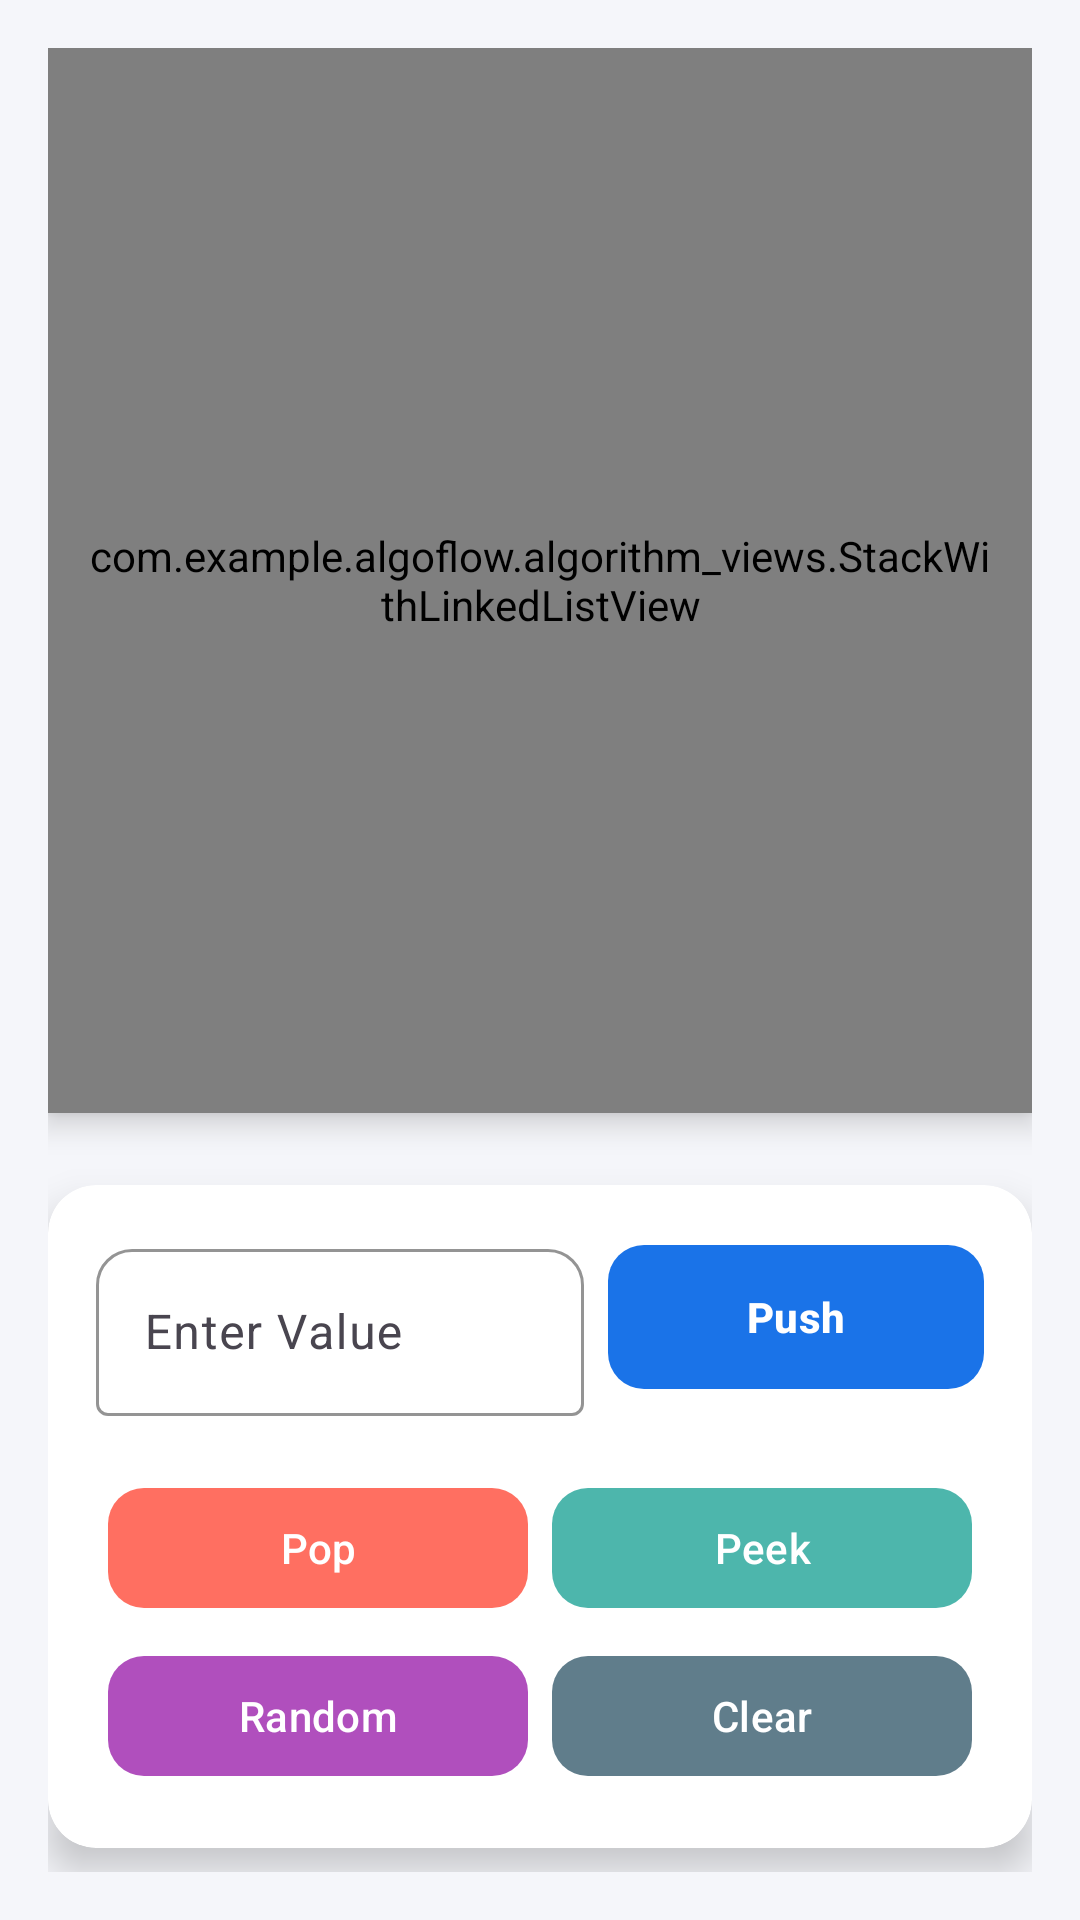

This screen was rendered from an Android layout file. Write that file and the resources it references.
<!-- AndroidManifest.xml: application theme Theme.AlgoFlow -->
<!-- res/layout/activity_stack_with_linked_list.xml -->
<?xml version="1.0" encoding="utf-8"?>
<androidx.constraintlayout.widget.ConstraintLayout
    xmlns:android="http://schemas.android.com/apk/res/android"
    xmlns:app="http://schemas.android.com/apk/res-auto"
    xmlns:tools="http://schemas.android.com/tools"
    android:id="@+id/main"
    android:layout_width="match_parent"
    android:layout_height="match_parent"
    android:background="#F5F6FA"
    android:padding="16dp"
    tools:context=".activities.StackWithLinkedListActivity">

    
    <com.example.algoflow.algorithm_views.StackWithLinkedListView
        android:id="@+id/stackWithLinkedListView"
        android:layout_width="0dp"
        android:layout_height="0dp"
        android:padding="12dp"
        android:background="@drawable/view_background"
        android:elevation="6dp"
        android:layout_marginBottom="24dp"
        app:layout_constraintTop_toTopOf="parent"
        app:layout_constraintBottom_toTopOf="@id/control_container"
        app:layout_constraintStart_toStartOf="parent"
        app:layout_constraintEnd_toEndOf="parent" />

    
    <androidx.cardview.widget.CardView
        android:id="@+id/control_container"
        android:layout_width="0dp"
        android:layout_height="wrap_content"
        android:layout_marginTop="16dp"
        android:layout_marginBottom="8dp"
        app:cardCornerRadius="16dp"
        app:cardElevation="8dp"
        app:layout_constraintBottom_toBottomOf="parent"
        app:layout_constraintStart_toStartOf="parent"
        app:layout_constraintEnd_toEndOf="parent">

        <androidx.constraintlayout.widget.ConstraintLayout
            android:layout_width="match_parent"
            android:layout_height="wrap_content"
            android:padding="16dp">

            
            <com.google.android.material.textfield.TextInputLayout
                android:id="@+id/element_count_input_layout"
                android:layout_width="0dp"
                android:layout_height="wrap_content"
                android:layout_marginEnd="8dp"
                app:boxBackgroundMode="outline"
                app:boxCornerRadiusTopStart="12dp"
                app:boxCornerRadiusTopEnd="12dp"
                app:boxStrokeColor="#1A73E8"
                app:boxBackgroundColor="#FFFFFF"
                app:layout_constraintTop_toTopOf="parent"
                app:layout_constraintStart_toStartOf="parent"
                app:layout_constraintEnd_toStartOf="@id/pushButton"
                app:layout_constraintWidth_percent="0.55">

                <com.google.android.material.textfield.TextInputEditText
                    android:id="@+id/valueInput"
                    android:layout_width="match_parent"
                    android:layout_height="wrap_content"
                    android:hint="Enter Value"
                    android:inputType="number"
                    android:textColor="#212121"
                    android:textColorHint="#9E9E9E" />
            </com.google.android.material.textfield.TextInputLayout>

            
            <com.google.android.material.button.MaterialButton
                android:id="@+id/pushButton"
                android:layout_width="0dp"
                android:layout_height="wrap_content"
                android:text="Push"
                android:textSize="14sp"
                android:textStyle="bold"
                app:cornerRadius="12dp"
                android:minHeight="56dp"
                android:textColor="@android:color/white"
                app:backgroundTint="#1A73E8"
                app:layout_constraintTop_toTopOf="parent"
                app:layout_constraintStart_toEndOf="@id/element_count_input_layout"
                app:layout_constraintEnd_toEndOf="parent" />

            
            <GridLayout
                android:id="@+id/control_buttons"
                android:layout_width="0dp"
                android:layout_height="wrap_content"
                android:layout_marginTop="16dp"
                android:columnCount="2"
                android:rowCount="2"
                android:alignmentMode="alignMargins"
                android:rowOrderPreserved="false"
                android:useDefaultMargins="true"
                app:layout_constraintTop_toBottomOf="@id/element_count_input_layout"
                app:layout_constraintStart_toStartOf="parent"
                app:layout_constraintEnd_toEndOf="parent">

                
                <com.google.android.material.button.MaterialButton
                    android:id="@+id/popButton"
                    android:layout_width="0dp"
                    android:layout_height="48dp"
                    android:layout_columnWeight="1"
                    android:layout_rowWeight="1"
                    android:text="Pop"
                    app:backgroundTint="#FF6F61"
                    app:cornerRadius="12dp"
                    android:textColor="@android:color/white" />

                
                <com.google.android.material.button.MaterialButton
                    android:id="@+id/peekButton"
                    android:layout_width="0dp"
                    android:layout_height="48dp"
                    android:layout_columnWeight="1"
                    android:layout_rowWeight="1"
                    android:text="Peek"
                    app:backgroundTint="#4DB6AC"
                    app:cornerRadius="12dp"
                    android:textColor="@android:color/white" />

                
                <com.google.android.material.button.MaterialButton
                    android:id="@+id/randomButton"
                    android:layout_width="0dp"
                    android:layout_height="48dp"
                    android:layout_columnWeight="1"
                    android:layout_rowWeight="1"
                    android:text="Random"
                    app:backgroundTint="#B04FBD"
                    app:cornerRadius="12dp"
                    android:textColor="@android:color/white" />

                
                <com.google.android.material.button.MaterialButton
                    android:id="@+id/clearButton"
                    android:layout_width="0dp"
                    android:layout_height="48dp"
                    android:layout_columnWeight="1"
                    android:layout_rowWeight="1"
                    android:text="Clear"
                    app:backgroundTint="#607D8B"
                    app:cornerRadius="12dp"
                    android:textColor="@android:color/white" />
            </GridLayout>

        </androidx.constraintlayout.widget.ConstraintLayout>
    </androidx.cardview.widget.CardView>

</androidx.constraintlayout.widget.ConstraintLayout>
<!-- resources referenced by this layout -->
<resources>
  <style name="Theme.AlgoFlow" parent="Base.Theme.AlgoFlow" />
  <style name="Base.Theme.AlgoFlow" parent="Theme.Material3.DayNight.NoActionBar">
          
          
      </style>
</resources>
